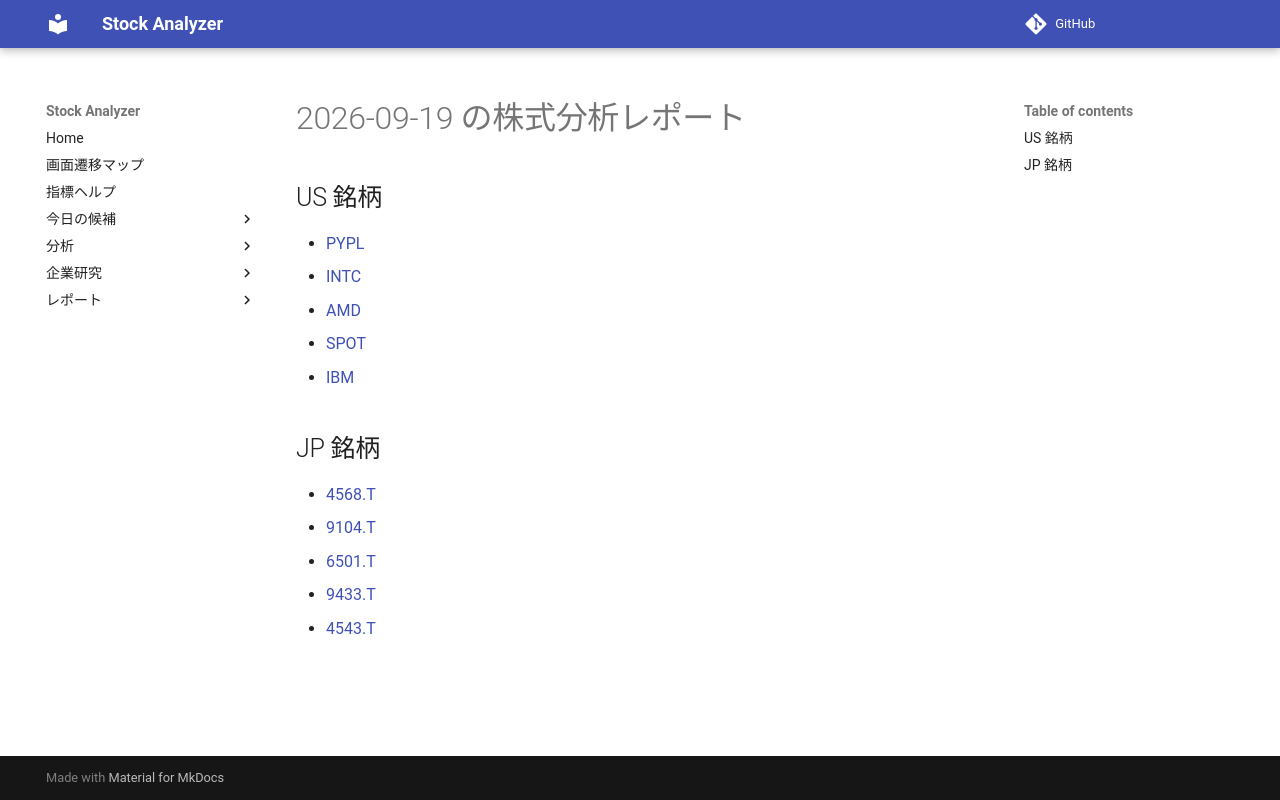

repository: Yumi-note/Making-APP · page: reports/2026-09-19/181302/index.html · generator: mkdocs

# 2026-09-19 の株式分析レポート

## US 銘柄

- [PYPL](PYPL.md)
- [INTC](INTC.md)
- [AMD](AMD.md)
- [SPOT](SPOT.md)
- [IBM](IBM.md)

## JP 銘柄

- [4568.T](4568_T.md)
- [9104.T](9104_T.md)
- [6501.T](6501_T.md)
- [9433.T](9433_T.md)
- [4543.T](4543_T.md)
